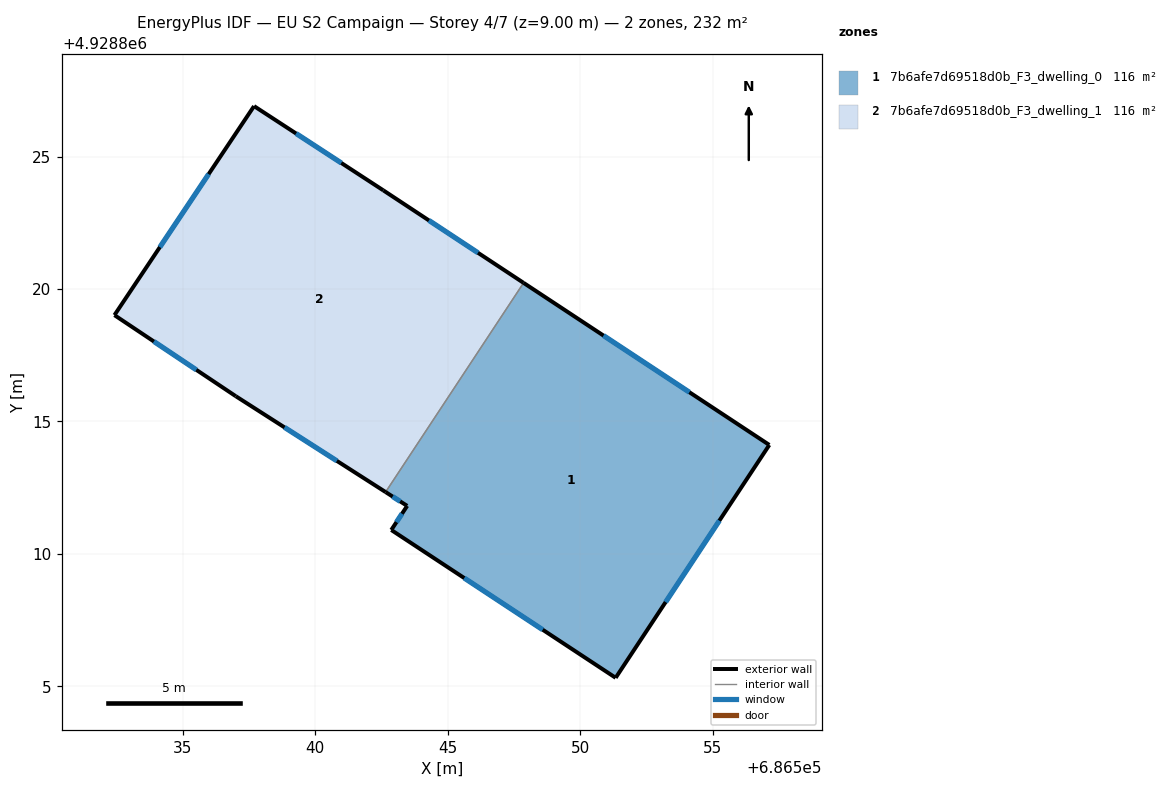
=== STOREY PLAN SPEC (per zone: floor XY polygon, exterior-wall plan segments, windows/doors) ===
zone 1: 7b6afe7d69518d0b_F3_dwelling_0  (116.0 m²)
  floor: (686551.34, 4928805.32) (686557.14, 4928814.11) (686547.87, 4928820.23) (686542.66, 4928812.33) (686543.47, 4928811.81) (686542.87, 4928810.90)
  exterior wall: (686543.47, 4928811.81) – (686542.66, 4928812.33)  [1.0 m]
    window: (686543.21, 4928811.98) – (686542.92, 4928812.16)  [0.4 m²]
  exterior wall: (686547.87, 4928820.23) – (686557.14, 4928814.11)  [11.1 m]
    window: (686550.88, 4928818.24) – (686554.13, 4928816.10)  [4.1 m²]
  exterior wall: (686557.14, 4928814.11) – (686551.34, 4928805.32)  [10.5 m]
    window: (686555.26, 4928811.25) – (686553.23, 4928808.18)  [3.9 m²]
  exterior wall: (686551.34, 4928805.32) – (686542.87, 4928810.90)  [10.1 m]
    window: (686548.59, 4928807.14) – (686545.63, 4928809.09)  [3.7 m²]
  exterior wall: (686542.87, 4928810.90) – (686543.47, 4928811.81)  [1.1 m]
    window: (686543.07, 4928811.20) – (686543.28, 4928811.52)  [0.4 m²]
  interior walls: 1
zone 2: 7b6afe7d69518d0b_F3_dwelling_1  (116.0 m²)
  floor: (686542.66, 4928812.33) (686547.87, 4928820.23) (686542.57, 4928823.72) (686537.69, 4928826.90) (686532.42, 4928819.01) (686537.00, 4928815.95)
  exterior wall: (686537.69, 4928826.90) – (686542.57, 4928823.72)  [5.8 m]
    window: (686539.28, 4928825.87) – (686540.99, 4928824.76)  [2.1 m²]
  exterior wall: (686542.57, 4928823.72) – (686547.87, 4928820.23)  [6.3 m]
    window: (686544.30, 4928822.59) – (686546.15, 4928821.37)  [2.3 m²]
  exterior wall: (686542.66, 4928812.33) – (686537.00, 4928815.95)  [6.7 m]
    window: (686540.82, 4928813.51) – (686538.84, 4928814.78)  [2.5 m²]
  exterior wall: (686537.00, 4928815.95) – (686532.42, 4928819.01)  [5.5 m]
    window: (686535.51, 4928816.95) – (686533.91, 4928818.02)  [2.0 m²]
  exterior wall: (686532.42, 4928819.01) – (686537.69, 4928826.90)  [9.5 m]
    window: (686534.14, 4928821.58) – (686535.98, 4928824.34)  [3.5 m²]
  interior walls: 1

=== DERIVED (storey summary) ===
Building: EU S2 Campaign
Storey: 4 of 7  (floor level z = 9.00 m)
Storey gross floor area: 232.0 m²
Zones on this storey: 2
  - 7b6afe7d69518d0b_F3_dwelling_0: floor 116.0 m²; exterior wall 33.8 m (101.5 m²); 5 window(s) 12.4 m²; WWR 12.2%
  - 7b6afe7d69518d0b_F3_dwelling_1: floor 116.0 m²; exterior wall 33.9 m (101.6 m²); 5 window(s) 12.4 m²; WWR 12.2%
Zone adjacency (shared interzone walls):
  - 7b6afe7d69518d0b_F3_dwelling_0 ↔ 7b6afe7d69518d0b_F3_dwelling_1